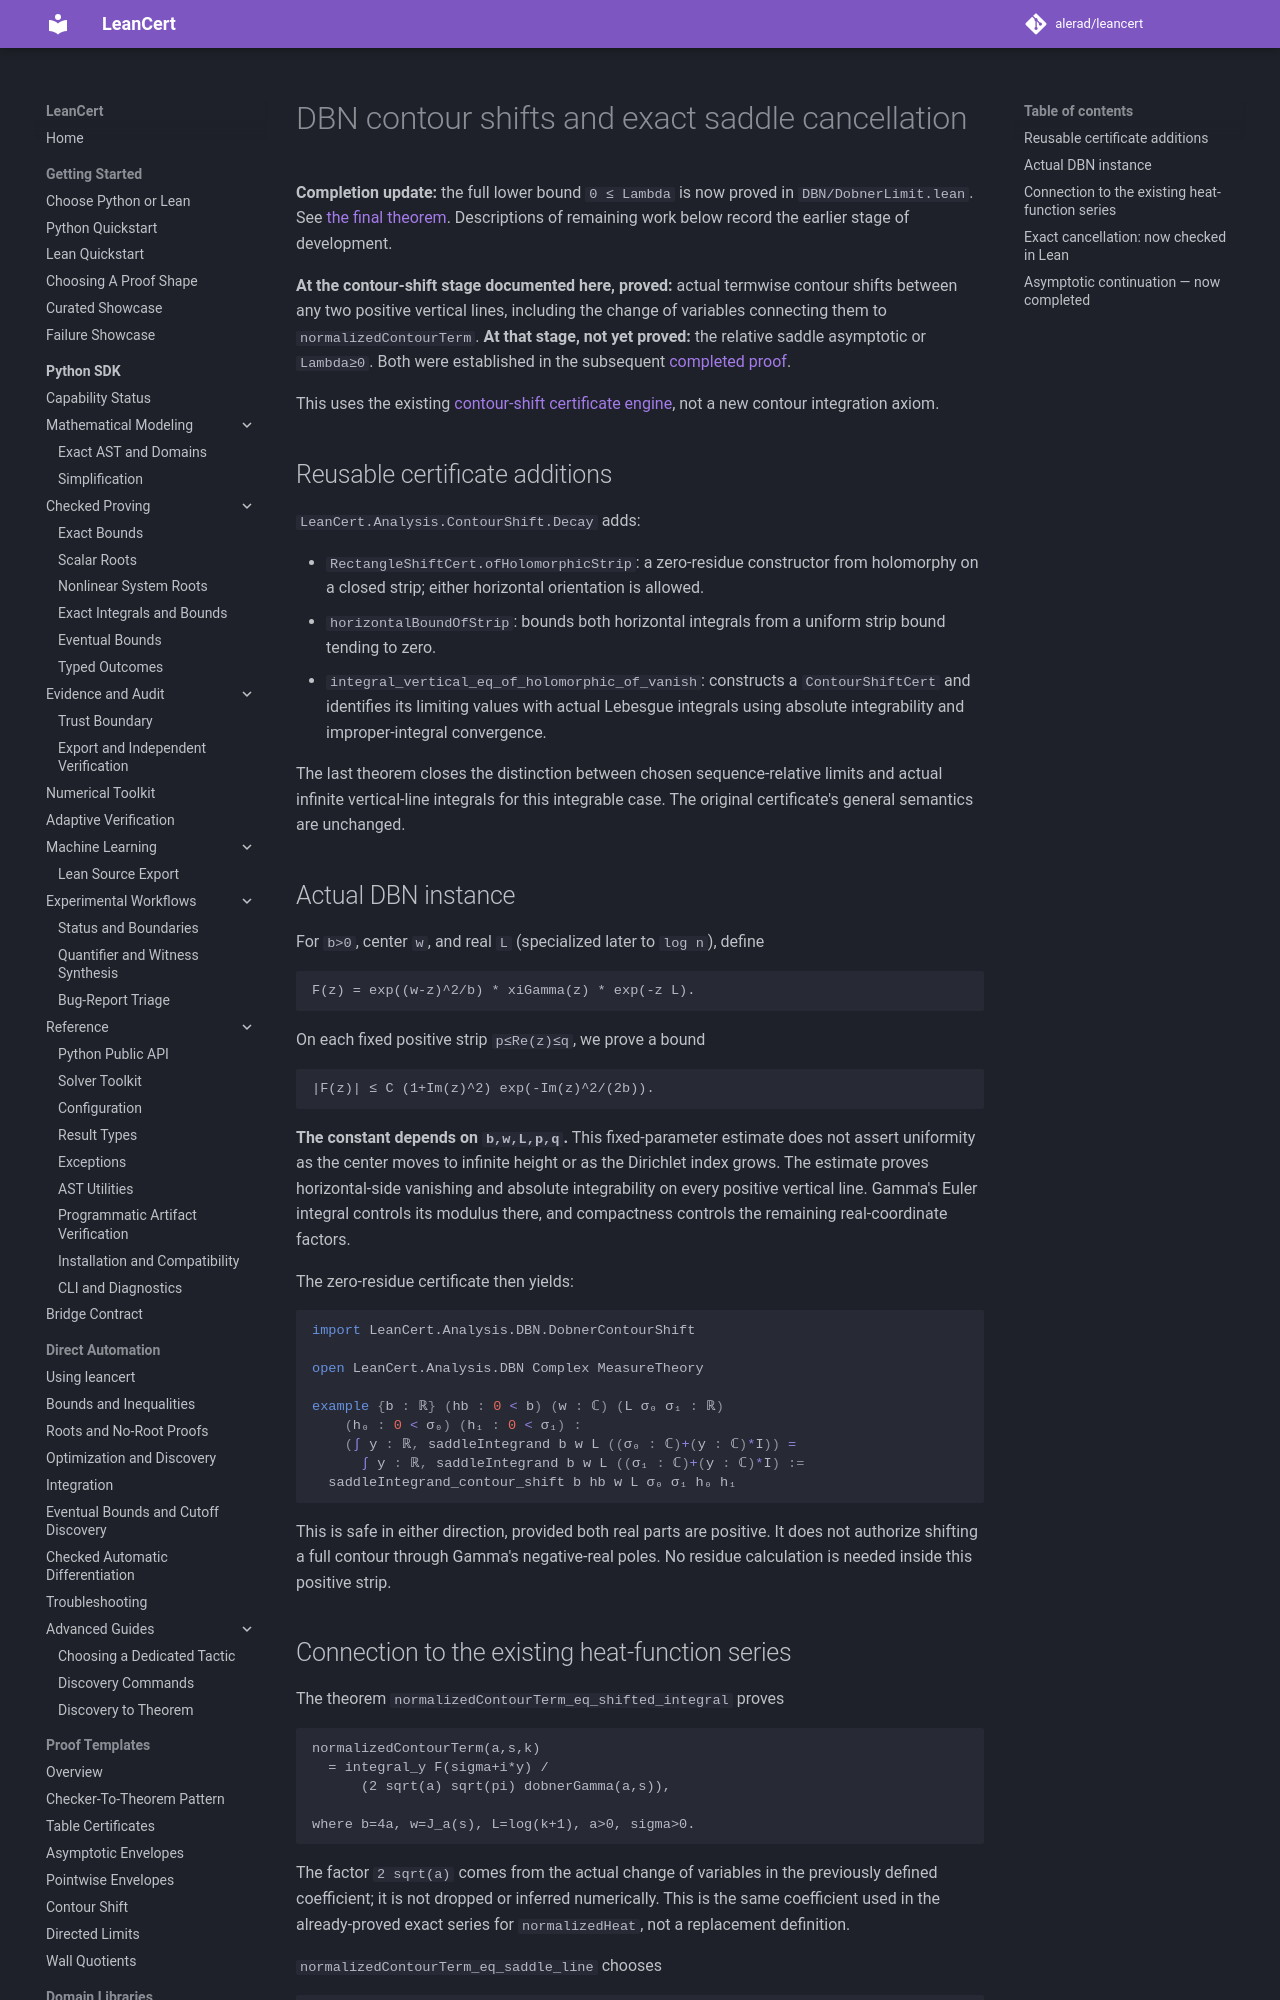

repository: alerad/leancert · page: certificates/dbn-dobner-contour-shift/index.html · generator: mkdocs

# DBN contour shifts and exact saddle cancellation

**Completion update:** the full lower bound `0 ≤ Lambda` is now proved in
`DBN/DobnerLimit.lean`. See [the final theorem](dbn-nonnegative.md).
Descriptions of remaining work below record the earlier stage of development.


**At the contour-shift stage documented here, proved:** actual termwise contour shifts between any two positive vertical
lines, including the change of variables connecting them to
`normalizedContourTerm`. **At that stage, not yet proved:** the relative
saddle asymptotic or `Lambda≥0`. Both were established in the subsequent
[completed proof](dbn-nonnegative.md).

This uses the existing [contour-shift certificate engine](contour-shift.md),
not a new contour integration axiom.

## Reusable certificate additions

`LeanCert.Analysis.ContourShift.Decay` adds:

- `RectangleShiftCert.ofHolomorphicStrip`: a zero-residue constructor from
  holomorphy on a closed strip; either horizontal orientation is allowed.
- `horizontalBoundOfStrip`: bounds both horizontal integrals from a uniform
  strip bound tending to zero.
- `integral_vertical_eq_of_holomorphic_of_vanish`: constructs a
  `ContourShiftCert` and identifies its limiting values with actual Lebesgue
  integrals using absolute integrability and improper-integral convergence.

The last theorem closes the distinction between chosen sequence-relative
limits and actual infinite vertical-line integrals for this integrable case.
The original certificate's general semantics are unchanged.

## Actual DBN instance

For `b>0`, center `w`, and real `L` (specialized later to `log n`), define

```text
F(z) = exp((w-z)^2/b) * xiGamma(z) * exp(-z L).
```

On each fixed positive strip `p≤Re(z)≤q`, we prove a bound

```text
|F(z)| ≤ C (1+Im(z)^2) exp(-Im(z)^2/(2b)).
```

**The constant depends on `b,w,L,p,q`.** This fixed-parameter estimate does not assert uniformity as the center
moves to infinite height or as the Dirichlet index grows. The estimate proves
horizontal-side vanishing and absolute integrability on every positive
vertical line. Gamma's Euler integral controls its modulus there, and
compactness controls the remaining real-coordinate factors.

The zero-residue certificate then yields:

```lean
import LeanCert.Analysis.DBN.DobnerContourShift

open LeanCert.Analysis.DBN Complex MeasureTheory

example {b : ℝ} (hb : 0 < b) (w : ℂ) (L σ₀ σ₁ : ℝ)
    (h₀ : 0 < σ₀) (h₁ : 0 < σ₁) :
    (∫ y : ℝ, saddleIntegrand b w L ((σ₀ : ℂ)+(y : ℂ)*I)) =
      ∫ y : ℝ, saddleIntegrand b w L ((σ₁ : ℂ)+(y : ℂ)*I) :=
  saddleIntegrand_contour_shift b hb w L σ₀ σ₁ h₀ h₁
```

This is safe in either direction, provided both real parts are positive.
It does not authorize shifting a full contour through Gamma's negative-real
poles. No residue calculation is needed inside this positive strip.
